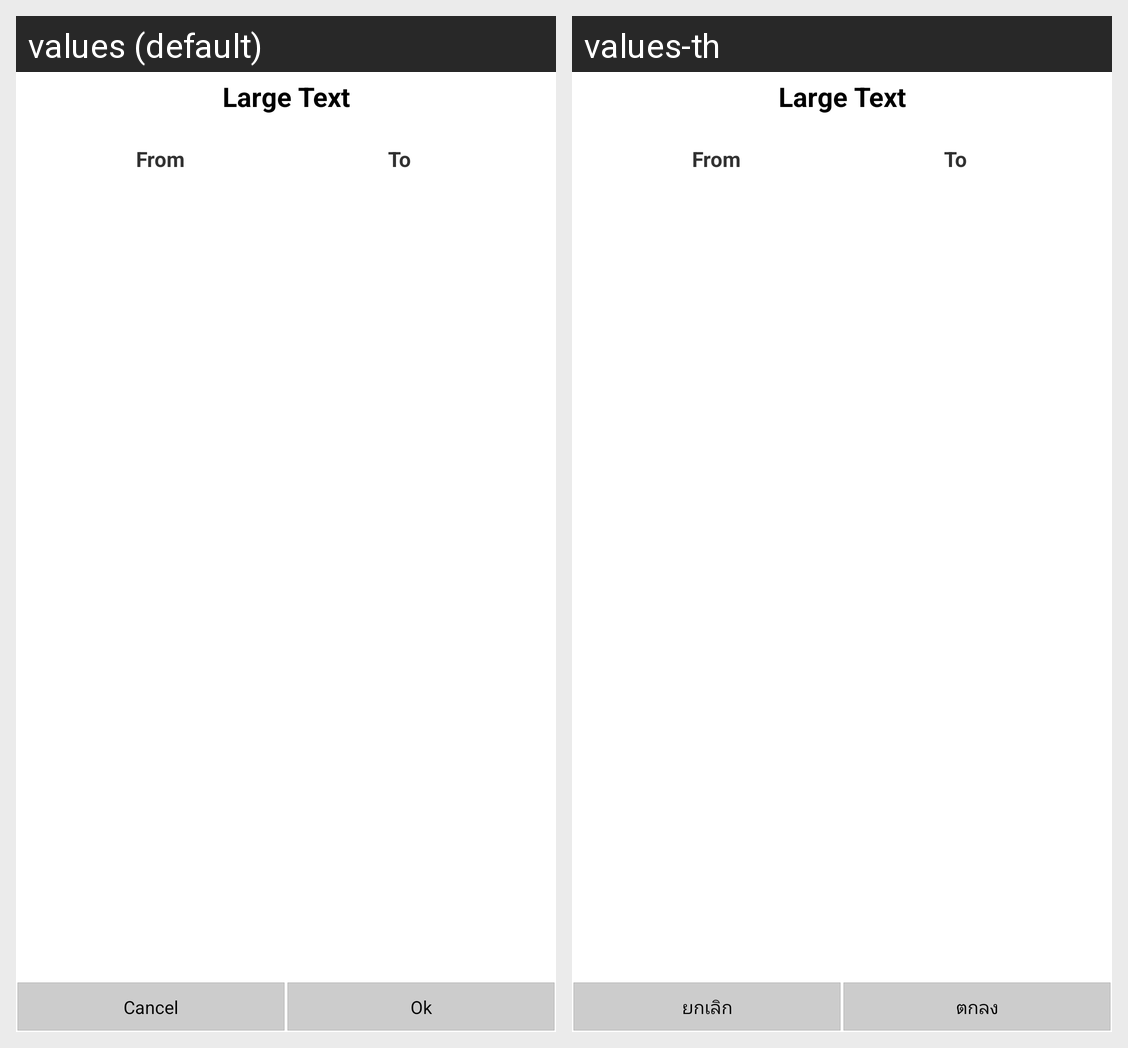

The Android screen above is rendered under two locales of the same app. Produce the string resources it draws, with the default and per-locale values.
Android screen res/layout/shoose_menu_layout.xml rendered under 2 locales, left to right: values (default), values-th. Device: Nexus 5 (rendered at 1080×1920; each locale shown at half size, 540×960, under a caption strip naming it); theme android:Theme.Holo.Light.
Strings drawn on this screen, with the default value and each locale's value (text and hints the layout hard-codes, and strings that could not be matched under every locale, appear in the picture but are not listed):

dialog_select_menu_cancel
  values: Cancel
  values-th: ยกเลิก

dialog_select_menu_ok
  values: Ok
  values-th: ตกลง
